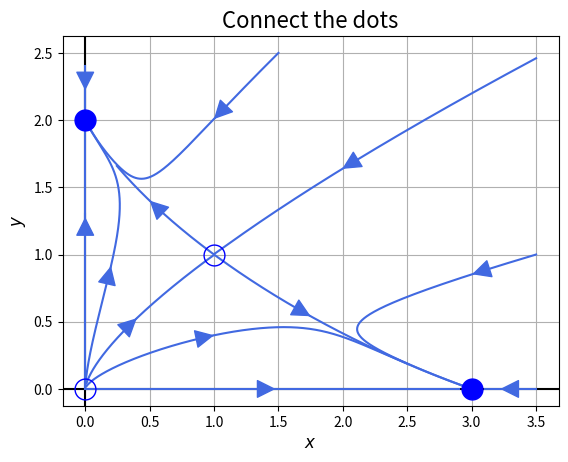

Write the Python code that produced this figure.
import numpy as np
import matplotlib.pyplot as plt
from scipy.integrate import odeint

def add_arrow(line, position=None, direction='right', size=30, color=None):
    """
    add an arrow to a line.

    line:       Line2D object
    position:   x-position of the arrow. If None, mean of xdata is taken
    direction:  'left' or 'right'
    size:       size of the arrow in fontsize points
    color:      if None, line color is taken.
    """
    if color is None:
        color = line.get_color()

    xdata = line.get_xdata()
    ydata = line.get_ydata()

    if position is None:
        position = xdata.mean()
    # find closest index
    start_ind = np.argmin(np.absolute(xdata - position))
    if direction == 'right':
        end_ind = start_ind + 1
    else:
        end_ind = start_ind - 1

    line.axes.annotate('',
        xytext=(xdata[start_ind], ydata[start_ind]),
        xy=(xdata[end_ind], ydata[end_ind]),
        arrowprops=dict(arrowstyle="-|>", color=color),
        size=size
    )

# Data for plotting

def f(state ,t):
    x,y=state  # unpack state vector
    xdot=3*x-x**2-2*y*x
    ydot=2*y-y**2-x*y
    return xdot,ydot

t=np.arange(0.0,20.0,0.001)    # time steps

# Note that using plt.subplots below is equivalent to using
# fig = plt.figure and then ax = fig.add_subplot(111)

fig, ax = plt.subplots()

ax.grid()
plt.axvline(0,color='black')
plt.axhline(0,color='black')

# flow lines from different intitial conditions

#more or less separatrix
initial1=[0.01,0.04295]
states1=odeint(f,initial1,t)
flow1=ax.plot(states1[:,0],states1[:,1],color='royalblue')[0]
add_arrow(flow1,position=0.4)
add_arrow(flow1,position=1.75)

initial1=[0.01,0.02]
states1=odeint(f,initial1,t)
flow1=ax.plot(states1[:,0],states1[:,1],color='royalblue')[0]
add_arrow(flow1,position=1.0)

initial1=[0.0003,0.01]
states1=odeint(f,initial1,t)
flow1=ax.plot(states1[:,0],states1[:,1],color='royalblue')[0]
add_arrow(flow1,position=0.2)

# more or less separatrix
initial1=[3.5,2.4605]
states1=odeint(f,initial1,t)
flow1=ax.plot(states1[:,0],states1[:,1],color='royalblue')[0]
add_arrow(flow1,position=2.0)
add_arrow(flow1,position=0.5)

initial1=[1.5,2.5]
states1=odeint(f,initial1,t)
flow1=ax.plot(states1[:,0],states1[:,1],color='royalblue')[0]
add_arrow(flow1,position=1.0)

initial1=[3.5,1.0]
states1=odeint(f,initial1,t)
flow1=ax.plot(states1[:,0],states1[:,1],color='royalblue')[0]
add_arrow(flow1,position=3.01)

#lines along axis -- do like this to keep same style
xa1=np.arange(0.0,3.0,0.1)
ya1=xa1*0.0
flow1=ax.plot(xa1,ya1,color='royalblue')[0]
add_arrow(flow1)

xa1=np.arange(3.5,3.0,-0.1)
ya1=xa1*0.0
flow1=ax.plot(xa1,ya1,color='royalblue')[0]
add_arrow(flow1)

ya1=np.arange(0.0,2.5,0.1)
xa1=ya1*0.0
flow1=ax.plot(xa1,ya1,color='royalblue')[0]

ya1=np.arange(2.3,2.0,-0.1)
xa1=ya1*0.0
flow1=ax.plot(xa1,ya1,color='royalblue')[0]
add_arrow(flow1)


ya1=np.arange(1.2,1.4,0.1)
xa1=ya1*0.0
flow1=ax.plot(xa1,ya1,color='royalblue')[0]
add_arrow(flow1)


ax.set_xlabel("$x$",fontsize=12)
ax.set_ylabel("$y$",fontsize=12)

ax.plot(3,0,'bo',markersize=15)
ax.plot(0,2,'bo',markersize=15)
ax.plot(0,0,'bo',fillstyle='none',markersize=15)
ax.plot(1,1,'bo',fillstyle='none',markersize=15)

#ax.text(-0.2,0.75,r'$\theta^*=\pi/2$',fontsize=16)
#ax.text(-1.55,-0.05,r'$\theta^*=\pi$',fontsize=16)

#ax.set_aspect('equal')

#ax.arrow(0, 0, 1.5, 0.0, head_width=0.1, head_length=0.2, fc='k', ec='k',color='royalblue')
#ax.arrow(1, 0, 0.6, 0.0, head_width=0.1, head_length=0.2, fc='k', ec='k')
#ax.arrow(1, 0.0, -1.3, 0.0, head_width=0.1, head_length=0.2, fc='k', ec='k')
#ax.arrow(-2.2, 0.0, 0.4, 0.0, head_width=0.1, head_length=0.2, fc='k', ec='k')

ax.set_title(r"Connect the dots",fontsize=16)

fig.savefig("2d-rabbits-sheep.pdf")
plt.show()

